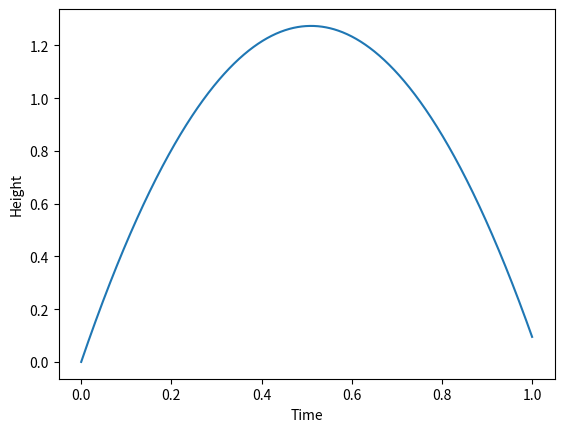

The script that saved this image:
from matplotlib import pyplot
from numpy import linspace

u = 5
G = 9.81
t = linspace(0, 1, 1001)

h = u*t-0.5*G*t**2

pyplot.plot(t, h)
pyplot.xlabel("Time")
pyplot.ylabel("Height")
pyplot.show()